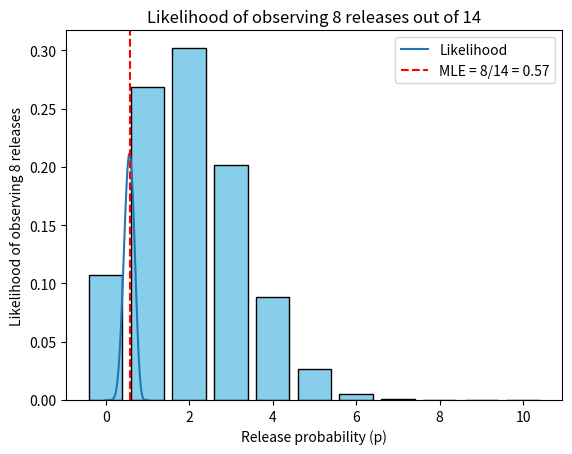

The script that saved this image:
import math
import matplotlib.pyplot as plt

# parameters
n = 10   # number of quanta
p = 0.2  # release probability per quantum

# function for binomial probability
def binomial_prob(n, k, p):
    return math.comb(n, k) * (p**k) * ((1-p)**(n-k))

# calculate probabilities for k = 0..10
probs = [binomial_prob(n, k, p) for k in range(n+1)]

# print results
for k, prob in enumerate(probs):
    print(f"P({k}) = {prob:.6f}")

# plot distribution
plt.bar(range(n+1), probs, color="skyblue", edgecolor="black")
plt.xlabel("Number of quanta released")
plt.ylabel("Probability")
plt.title(f"Binomial Distribution (n={n}, p={p})")
plt.show()

import math
import numpy as np
import matplotlib.pyplot as plt

# experiment parameters
n = 14   # total quanta available
k = 8    # observed released quanta

# binomial probability function
def binomial_prob(n, k, p):
    return math.comb(n, k) * (p**k) * ((1-p)**(n-k))

# probabilities for p from 0 to 1 in steps of 0.01
p_values = np.linspace(0, 1, 101)
likelihoods = [binomial_prob(n, k, p) for p in p_values]

# print deciles
print("Likelihood at deciles (p=0.1,0.2,...,1.0):")
for decile in np.arange(0.1, 1.1, 0.1):
    print(f"p={decile:.1f} -> P(X=8) = {binomial_prob(n, k, decile):.6f}")

# plot likelihood function
plt.plot(p_values, likelihoods, label="Likelihood")
plt.axvline(x=k/n, color="red", linestyle="--", label=f"MLE = {k}/{n} = {k/n:.2f}")
plt.xlabel("Release probability (p)")
plt.ylabel("Likelihood of observing 8 releases")
plt.title(f"Likelihood of observing {k} releases out of {n}")
plt.legend()
plt.show()

import math

# parameters
n = 14  # number of quanta available
observations = [8, 5]  # measured releases
p = 0.1  # assumed release probability

# binomial probability function
def binomial_prob(n, k, p):
    return math.comb(n, k) * (p**k) * ((1-p)**(n-k))

# compute likelihoods for each observation
likelihoods = [binomial_prob(n, k, p) for k in observations]

# total likelihood = product
total_likelihood = 1
for L in likelihoods:
    total_likelihood *= L

# total log-likelihood = sum of logs
total_log_likelihood = sum(math.log(L) for L in likelihoods)

# print results
for i, (k, L) in enumerate(zip(observations, likelihoods), start=1):
    print(f"Trial {i}: k={k}, Likelihood={L:.6e}")

print(f"\nTotal likelihood = {total_likelihood:.6e}")
print(f"Total log-likelihood = {total_log_likelihood:.4f}")

import math
import numpy as np

# observed counts from your table
counts = {
    0:0, 1:0, 2:3, 3:7, 4:10, 5:19, 6:26,
    7:16, 8:16, 9:5, 10:5, 11:0, 12:0, 13:0, 14:0
}

n = 14  # number of quanta per trial

# total number of trials and total successes
total_trials = sum(counts.values())
total_successes = sum(k * c for k, c in counts.items())

# continuous MLE
p_hat = total_successes / (n * total_trials)

# round to 0.01 resolution
p_hat_rounded = round(p_hat, 2)

# also check grid search over 0..1 in steps of 0.01
p_grid = np.linspace(0, 1, 101)
log_liks = []

for p in p_grid:
    logL = 0.0
    valid = True
    for k, c in counts.items():
        if c == 0:
            continue
        if (p == 0 and k > 0) or (p == 1 and k < n):
            valid = False
            break
        prob_k = math.comb(n, k) * (p**k) * ((1-p)**(n-k))
        if prob_k <= 0:
            valid = False
            break
        logL += c * math.log(prob_k)
    log_liks.append(logL if valid else -np.inf)

best_idx = int(np.argmax(log_liks))
best_p_grid = p_grid[best_idx]

print(f"Total trials = {total_trials}")
print(f"Total successes = {total_successes}")
print(f"Continuous MLE p-hat = {p_hat:.6f}")
print(f"Rounded to 0.01 resolution: {p_hat_rounded:.2f}")
print(f"Best p on 0.01 grid = {best_p_grid:.2f}")

import math
from math import comb

# experiment setup
n = 14          # total quanta
k_obs = 7       # observed released quanta
p_null = 0.3    # null hypothesis release probability

# binomial probability function
def binom_p(n, k, p):
    return comb(n, k) * (p**k) * ((1-p)**(n-k))

# MLE (observed proportion)
p_hat = k_obs / n

# probability of exactly the observed outcome under H0
p_exact = binom_p(n, k_obs, p_null)

# one-sided p-value (probability of observing >= k_obs)
p_one_sided = sum(binom_p(n, k, p_null) for k in range(k_obs, n+1))

# two-sided p-value: sum of probabilities of all outcomes 
# as or less likely than the observed outcome
probs = [binom_p(n, k, p_null) for k in range(n+1)]
threshold = p_exact
p_two_sided = sum(p for p in probs if p <= threshold)

# print results
print(f"Observed k = {k_obs} out of n = {n}")
print(f"MLE (p-hat) = {p_hat:.4f}")
print(f"P(X={k_obs}) under H0 (p={p_null}): {p_exact:.6f}")
print(f"One-sided p-value (X >= {k_obs}): {p_one_sided:.6f}")
print(f"Two-sided p-value: {p_two_sided:.6f}")